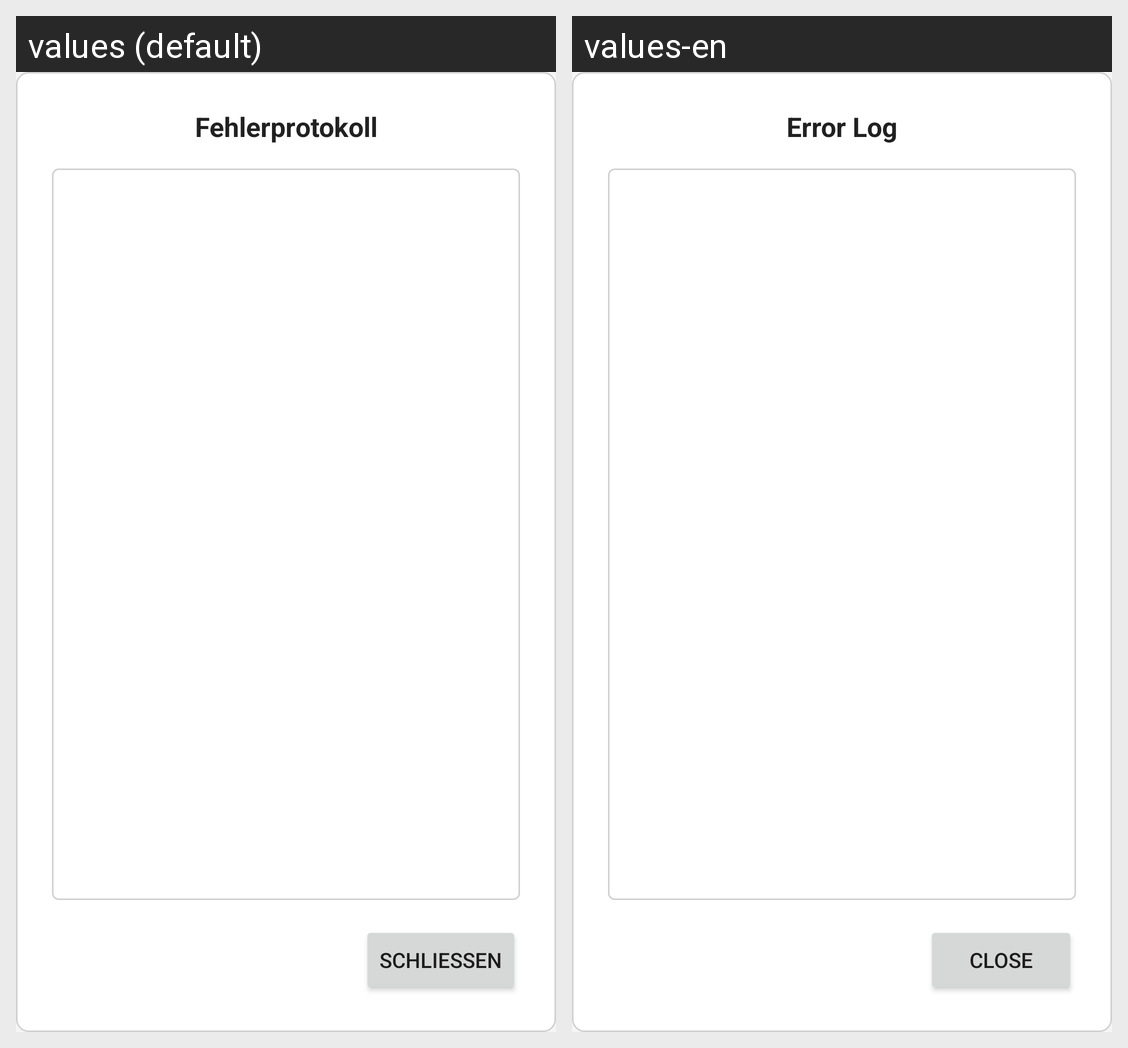

Here is an Android app screen in its default locale and in the app's own translations. Write out the translated-string differences for the strings that appear on this screen.
Android screen res/layout/dialog_error_details.xml rendered under 2 locales, left to right: values (default), values-en. Device: Nexus 5 (rendered at 1080×1920; each locale shown at half size, 540×960, under a caption strip naming it); theme Theme.VertretungsPlaner.
Strings drawn on this screen, with the default value and each locale's value (text and hints the layout hard-codes, and strings that could not be matched under every locale, appear in the picture but are not listed):

dialog_err_details_title
  values: Fehlerprotokoll
  values-en: Error Log

dialog_err_details_close
  values: Schließen
  values-en: Close
